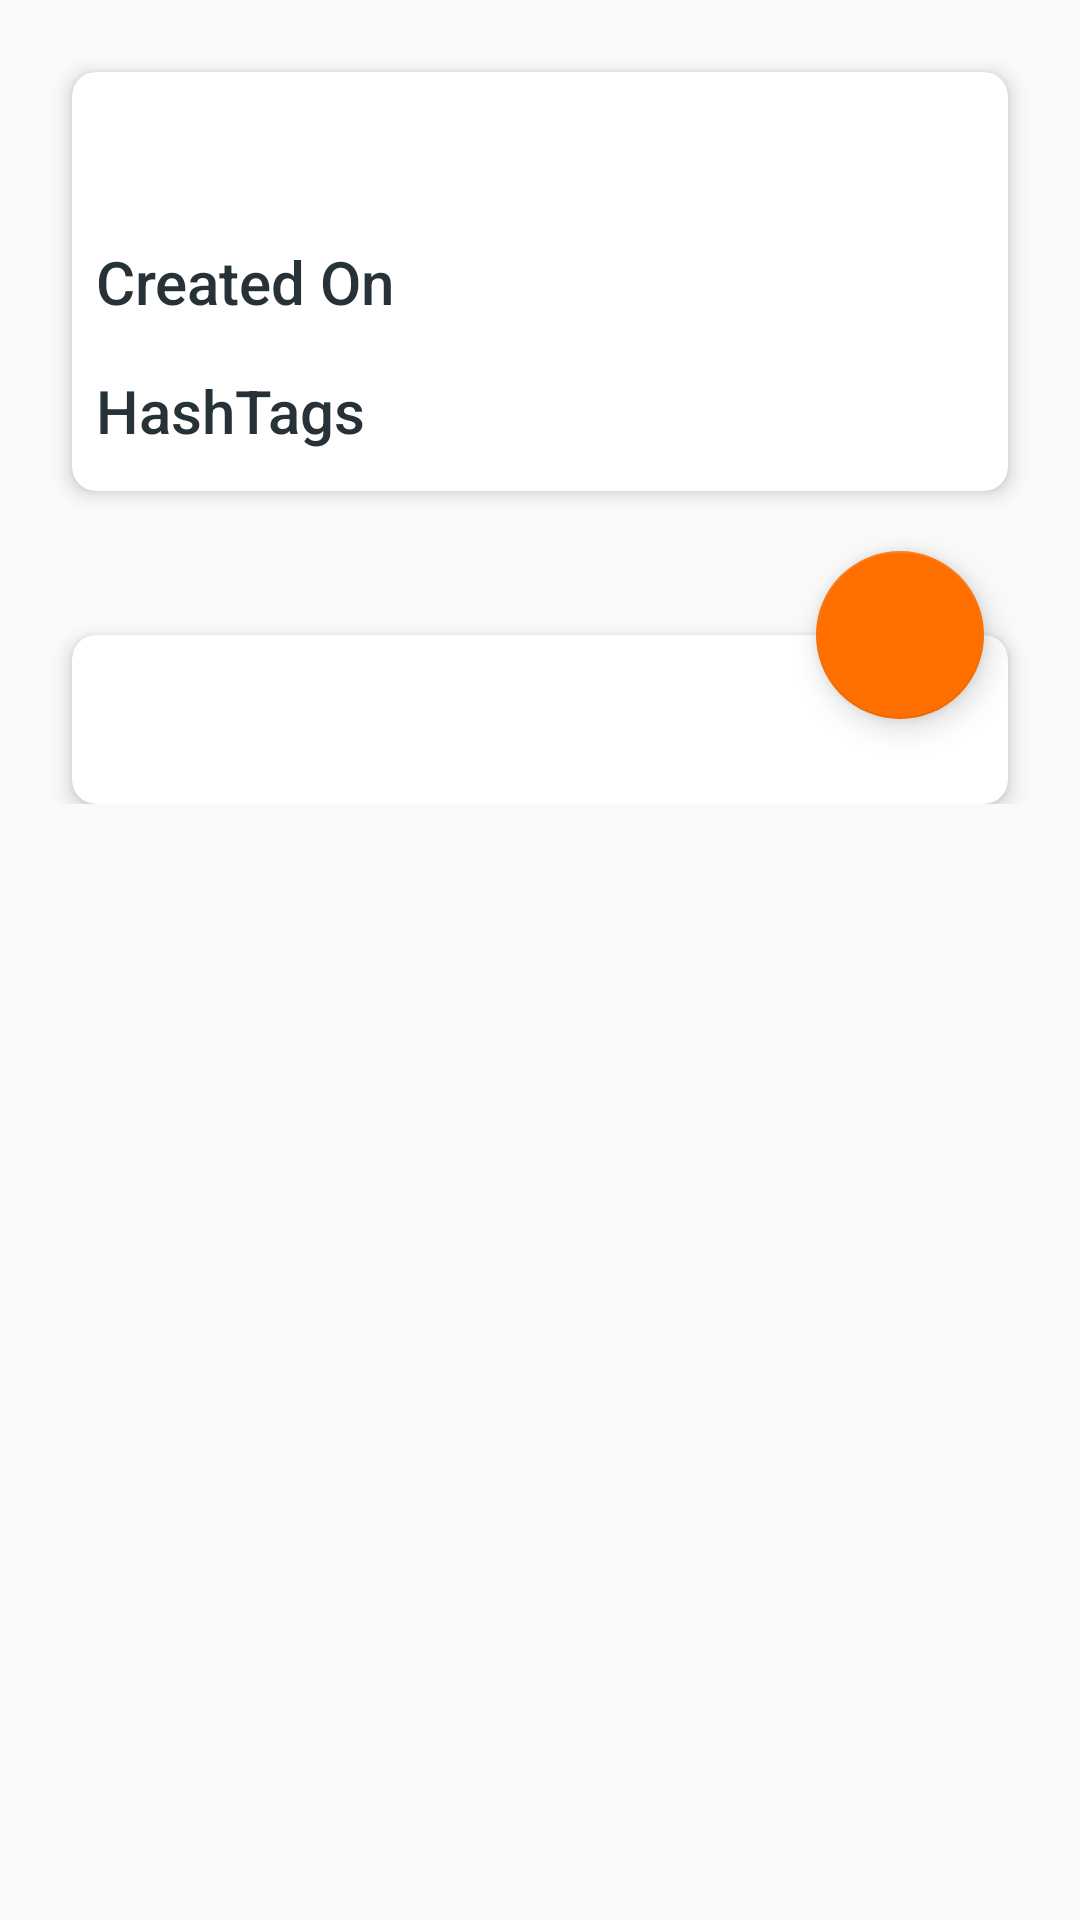

Write the Android layout XML for this screen, with the resource values it uses.
<!-- AndroidManifest.xml: application theme AppTheme -->
<!-- res/layout/activity_detail.xml -->
<?xml version="1.0" encoding="utf-8"?>
<layout>

    <android.support.v4.widget.NestedScrollView xmlns:android="http://schemas.android.com/apk/res/android"
        xmlns:app="http://schemas.android.com/apk/res-auto"
        xmlns:tools="http://schemas.android.com/tools"
        android:layout_width="match_parent"
        android:layout_height="match_parent">

        <android.support.constraint.ConstraintLayout
            android:layout_width="match_parent"
            android:layout_height="match_parent"
            android:layout_margin="@dimen/medium_space"
            tools:context=".activities.DetailActivity">

            <android.support.design.widget.FloatingActionButton
                android:id="@+id/edit_note_button"
                android:layout_width="@dimen/medium_icon_size"
                android:layout_height="@dimen/medium_icon_size"
                android:layout_gravity="bottom|end"
                android:layout_marginEnd="@dimen/medium_space"
                android:layout_marginRight="@dimen/medium_space"
                app:layout_constraintBottom_toTopOf="@+id/note_secondary_detail"
                app:layout_constraintEnd_toEndOf="@+id/note_secondary_detail"
                app:layout_constraintTop_toTopOf="@+id/note_secondary_detail"
                app:layout_constraintVertical_bias="0.32999998"
                app:srcCompat="@drawable/ic_edit_black_24dp" />

            <android.support.v7.widget.CardView
                android:id="@+id/note_primary_detail"
                android:layout_width="0dp"
                android:layout_height="wrap_content"
                android:layout_marginEnd="@dimen/large_space"
                android:layout_marginLeft="@dimen/large_space"
                android:layout_marginRight="@dimen/large_space"
                android:layout_marginStart="@dimen/large_space"
                android:layout_marginTop="@dimen/large_space"
                app:cardCornerRadius="@dimen/medium_space"
                app:cardElevation="@dimen/card_elevation"
                app:layout_constraintEnd_toEndOf="parent"
                app:layout_constraintStart_toStartOf="parent"
                app:layout_constraintTop_toTopOf="parent">

                <android.support.constraint.ConstraintLayout
                    android:layout_width="match_parent"
                    android:layout_height="match_parent">

                    <TextView
                        android:id="@+id/note_title_tv"
                        android:layout_width="wrap_content"
                        android:layout_height="wrap_content"
                        android:layout_marginEnd="@dimen/medium_space"
                        android:layout_marginLeft="@dimen/medium_space"
                        android:layout_marginRight="@dimen/medium_space"
                        android:layout_marginStart="@dimen/medium_space"
                        android:layout_marginTop="@dimen/large_space"
                        android:textAppearance="@style/TextAppearance.AppCompat.Headline"
                        android:textColor="@color/secondaryTextColor"
                        app:layout_constraintEnd_toEndOf="parent"
                        app:layout_constraintStart_toStartOf="parent"
                        app:layout_constraintTop_toTopOf="parent"
                        tools:text="My Note" />


                    <TextView
                        android:id="@+id/date_created_label_tv"
                        android:layout_width="wrap_content"
                        android:layout_height="wrap_content"
                        android:layout_marginLeft="@dimen/medium_space"
                        android:layout_marginStart="@dimen/medium_space"
                        android:layout_marginTop="@dimen/medium_space"
                        android:text="@string/date_created"
                        android:textAppearance="@style/TextAppearance.AppCompat.Title"
                        android:textColor="@color/primaryTextColor"
                        app:layout_constraintHorizontal_bias="0.5"
                        app:layout_constraintStart_toStartOf="parent"
                        app:layout_constraintTop_toBottomOf="@+id/note_title_tv" />


                    <TextView
                        android:id="@+id/date_created_tv"
                        android:layout_width="wrap_content"
                        android:layout_height="wrap_content"
                        android:layout_marginLeft="@dimen/large_space"
                        android:layout_marginStart="@dimen/large_space"
                        android:textAppearance="@style/TextAppearance.AppCompat.Medium"
                        android:textColor="@color/secondaryTextColor"
                        app:layout_constraintBaseline_toBaselineOf="@+id/date_created_label_tv"
                        app:layout_constraintStart_toEndOf="@+id/date_created_label_tv"
                        tools:text="2018-08-21" />

                    <TextView
                        android:id="@+id/hash_tags_label_tv"
                        android:layout_width="wrap_content"
                        android:layout_height="wrap_content"
                        android:layout_marginTop="@dimen/large_space"
                        android:text="@string/hashtags"
                        android:textAppearance="@style/TextAppearance.AppCompat.Title"
                        android:textColor="@color/primaryTextColor"
                        app:layout_constraintStart_toStartOf="@+id/date_created_label_tv"
                        app:layout_constraintTop_toBottomOf="@+id/date_created_label_tv" />

                    <TextView
                        android:id="@+id/hash_tags_tv"
                        android:layout_width="wrap_content"
                        android:layout_height="wrap_content"
                        android:layout_marginBottom="@dimen/large_space"
                        android:textAppearance="@style/TextAppearance.AppCompat.Medium"
                        android:textColor="@color/secondaryTextColor"
                        app:layout_constraintBottom_toBottomOf="parent"
                        app:layout_constraintStart_toStartOf="@+id/date_created_tv"
                        app:layout_constraintTop_toTopOf="@+id/hash_tags_label_tv"
                        tools:text="Study, Play, Read" />
                </android.support.constraint.ConstraintLayout>

            </android.support.v7.widget.CardView>

            <android.support.v7.widget.CardView
                android:id="@+id/note_secondary_detail"
                android:layout_width="0dp"
                android:layout_height="wrap_content"
                android:layout_marginTop="@dimen/small_icon_size"
                app:cardCornerRadius="@dimen/medium_space"
                app:cardElevation="@dimen/card_elevation"
                app:layout_constraintEnd_toEndOf="@+id/note_primary_detail"
                app:layout_constraintStart_toStartOf="@+id/note_primary_detail"
                app:layout_constraintTop_toBottomOf="@+id/note_primary_detail">

                <TextView
                    android:id="@+id/note_desciption_tv"
                    android:layout_width="match_parent"
                    android:layout_height="match_parent"
                    android:layout_margin="@dimen/large_space"
                    android:textAppearance="@style/TextAppearance.AppCompat.Medium"
                    android:textColor="@color/secondaryTextColor"
                    app:layout_constraintEnd_toEndOf="parent"
                    app:layout_constraintStart_toStartOf="parent"
                    tools:text="@tools:sample/lorem" />

            </android.support.v7.widget.CardView>
        </android.support.constraint.ConstraintLayout>
    </android.support.v4.widget.NestedScrollView>
</layout>
<!-- resources referenced by this layout -->
<resources>
  <color name="primaryTextColor">#263238</color>
  <color name="secondaryTextColor">#f6455a64</color>
  <dimen name="card_elevation">4dp</dimen>
  <dimen name="large_space">16dp</dimen>
  <dimen name="medium_icon_size">56dp</dimen>
  <dimen name="medium_space">8dp</dimen>
  <dimen name="small_icon_size">48dp</dimen>
  <string name="date_created">Created On</string>
  <string name="hashtags">HashTags</string>
  <style name="AppTheme" parent="Theme.AppCompat.Light.DarkActionBar">
          
          <item name="colorPrimary">@color/colorPrimary</item>
          <item name="colorPrimaryDark">@color/colorPrimaryDark</item>
          <item name="colorAccent">@color/colorAccent</item>
      </style>
  <color name="colorPrimary">#0a3761</color>
  <color name="colorPrimaryDark">#041d35</color>
  <color name="colorAccent">#ff6f00</color>
</resources>
